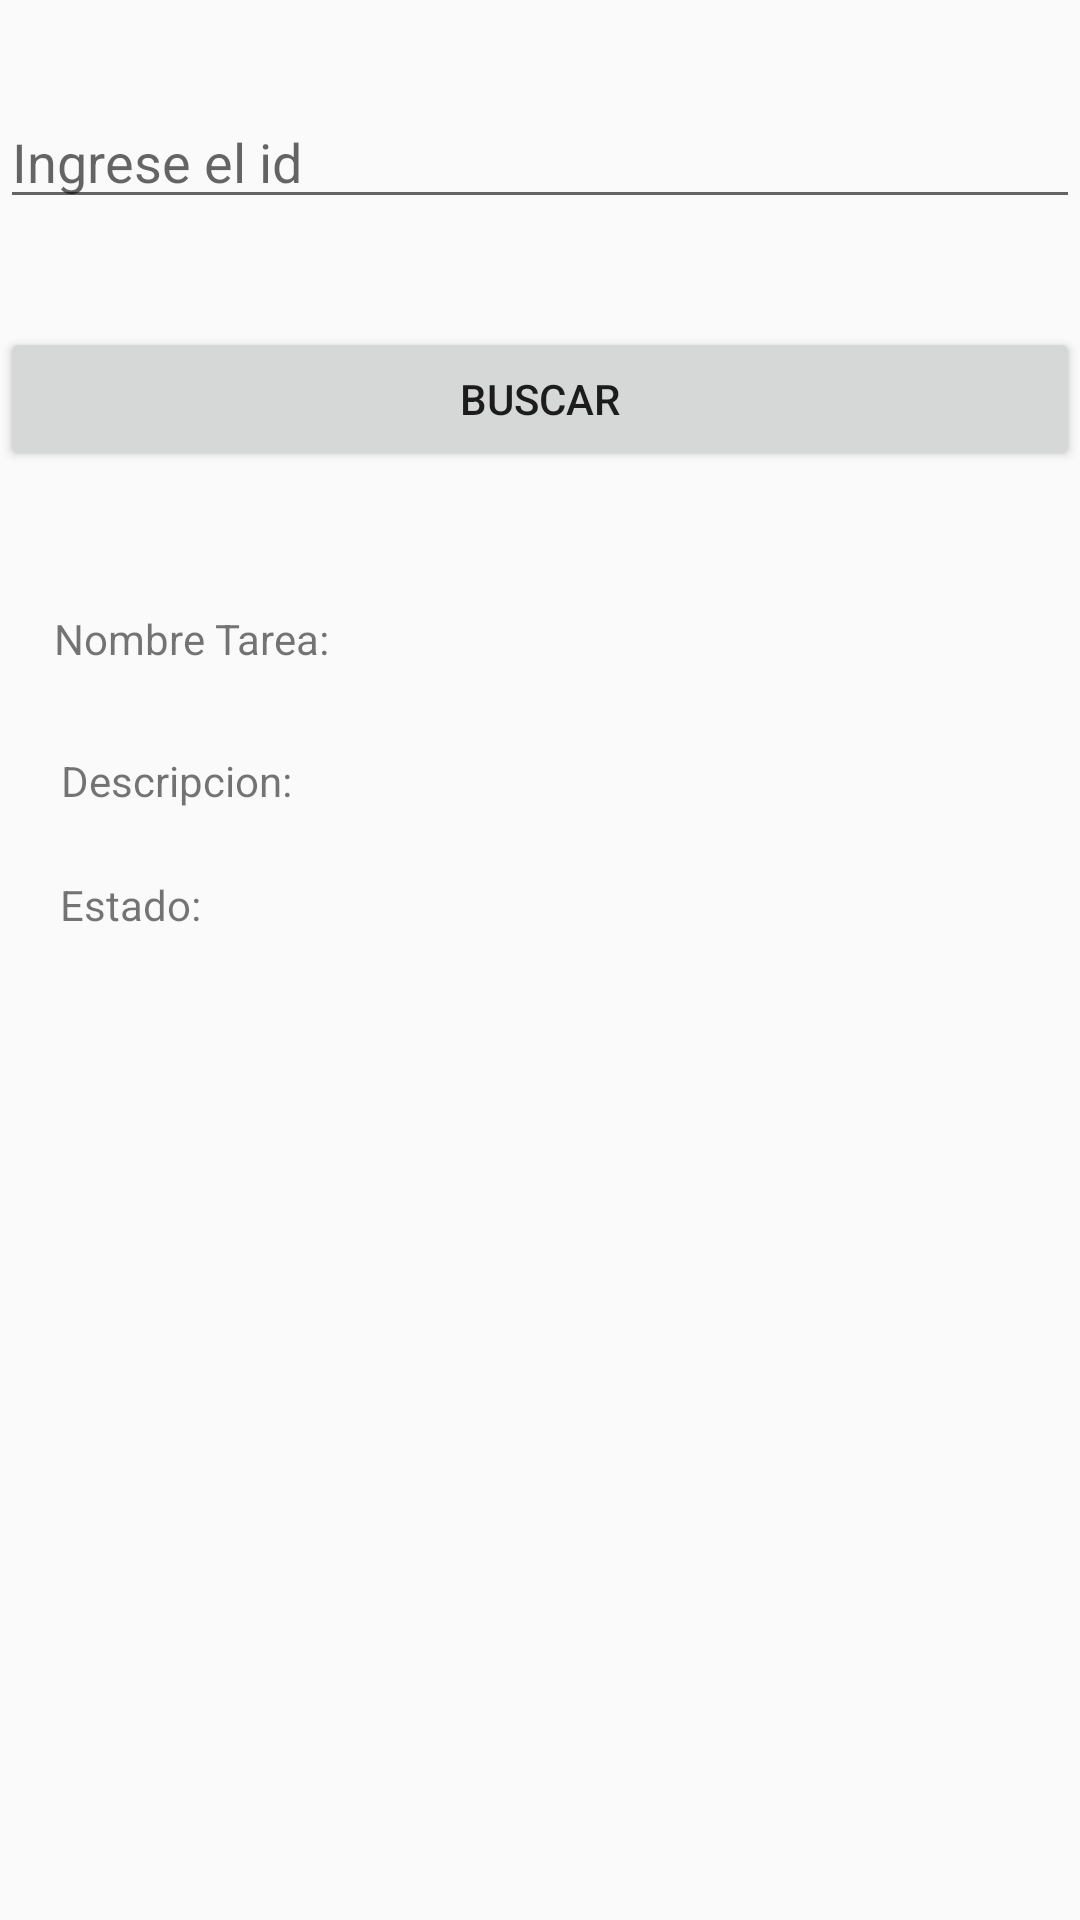

Here is an Android app screen rendered from its layout file. Give the layout XML and the strings, colors and styles it references.
<!-- AndroidManifest.xml: application theme AppTheme -->
<!-- res/layout/activity_detalle.xml -->
<?xml version="1.0" encoding="utf-8"?>
<androidx.constraintlayout.widget.ConstraintLayout
    xmlns:android="http://schemas.android.com/apk/res/android"
    xmlns:app="http://schemas.android.com/apk/res-auto"
    xmlns:tools="http://schemas.android.com/tools"
    android:layout_width="match_parent"
    android:layout_height="match_parent"
    tools:context=".detalleActivity">

    <EditText
        android:id="@+id/edtDetalle_id"
        android:layout_width="match_parent"
        android:layout_height="wrap_content"
        android:hint="@string/app_ingrese_el_id"
        app:layout_constraintBottom_toBottomOf="parent"
        app:layout_constraintEnd_toEndOf="parent"
        app:layout_constraintHorizontal_bias="0.0"
        app:layout_constraintStart_toStartOf="parent"
        app:layout_constraintTop_toTopOf="parent"
        app:layout_constraintVertical_bias="0.053" />

    <Button
        android:id="@+id/button"
        android:onClick="buscarDisco"
        android:layout_width="match_parent"
        android:layout_height="wrap_content"
        android:layout_marginTop="36dp"
        android:text="@string/app_buscar"
        app:layout_constraintBottom_toBottomOf="parent"
        app:layout_constraintEnd_toEndOf="parent"
        app:layout_constraintHorizontal_bias="0.0"
        app:layout_constraintStart_toStartOf="parent"
        app:layout_constraintTop_toBottomOf="@+id/edtDetalle_id"
        app:layout_constraintVertical_bias="0.0" />

    <TextView
        android:id="@+id/txtDetalle_artista"
        android:layout_width="wrap_content"
        android:layout_height="wrap_content"
        android:text="Nombre Tarea:"
        app:layout_constraintBottom_toBottomOf="parent"
        app:layout_constraintEnd_toEndOf="parent"
        app:layout_constraintHorizontal_bias="0.067"
        app:layout_constraintStart_toStartOf="parent"
        app:layout_constraintTop_toBottomOf="@+id/button"
        app:layout_constraintVertical_bias="0.1" />

    <TextView
        android:id="@+id/txtDetalle_album"
        android:layout_width="wrap_content"
        android:layout_height="wrap_content"
        android:text="Descripcion:"
        app:layout_constraintBottom_toBottomOf="parent"
        app:layout_constraintEnd_toEndOf="parent"
        app:layout_constraintHorizontal_bias="0.072"
        app:layout_constraintStart_toStartOf="parent"
        app:layout_constraintTop_toBottomOf="@+id/txtDetalle_artista"
        app:layout_constraintVertical_bias="0.071" />

    <TextView
        android:id="@+id/txtDetalle_fecha"
        android:layout_width="wrap_content"
        android:layout_height="wrap_content"
        android:text="Estado:"
        app:layout_constraintBottom_toBottomOf="parent"
        app:layout_constraintEnd_toEndOf="parent"
        app:layout_constraintHorizontal_bias="0.064"
        app:layout_constraintStart_toStartOf="parent"
        app:layout_constraintTop_toBottomOf="@+id/txtDetalle_album"
        app:layout_constraintVertical_bias="0.064" />

</androidx.constraintlayout.widget.ConstraintLayout>
<!-- resources referenced by this layout -->
<resources>
  <string name="app_buscar">Buscar</string>
  <string name="app_ingrese_el_id">Ingrese el id</string>
  <style name="AppTheme" parent="Theme.AppCompat.Light.DarkActionBar">
          
          <item name="colorPrimary">#00BCD4</item>
          <item name="colorPrimaryDark">#0097A7</item>
          <item name="colorAccent">#FF5722</item>
      </style>
</resources>
